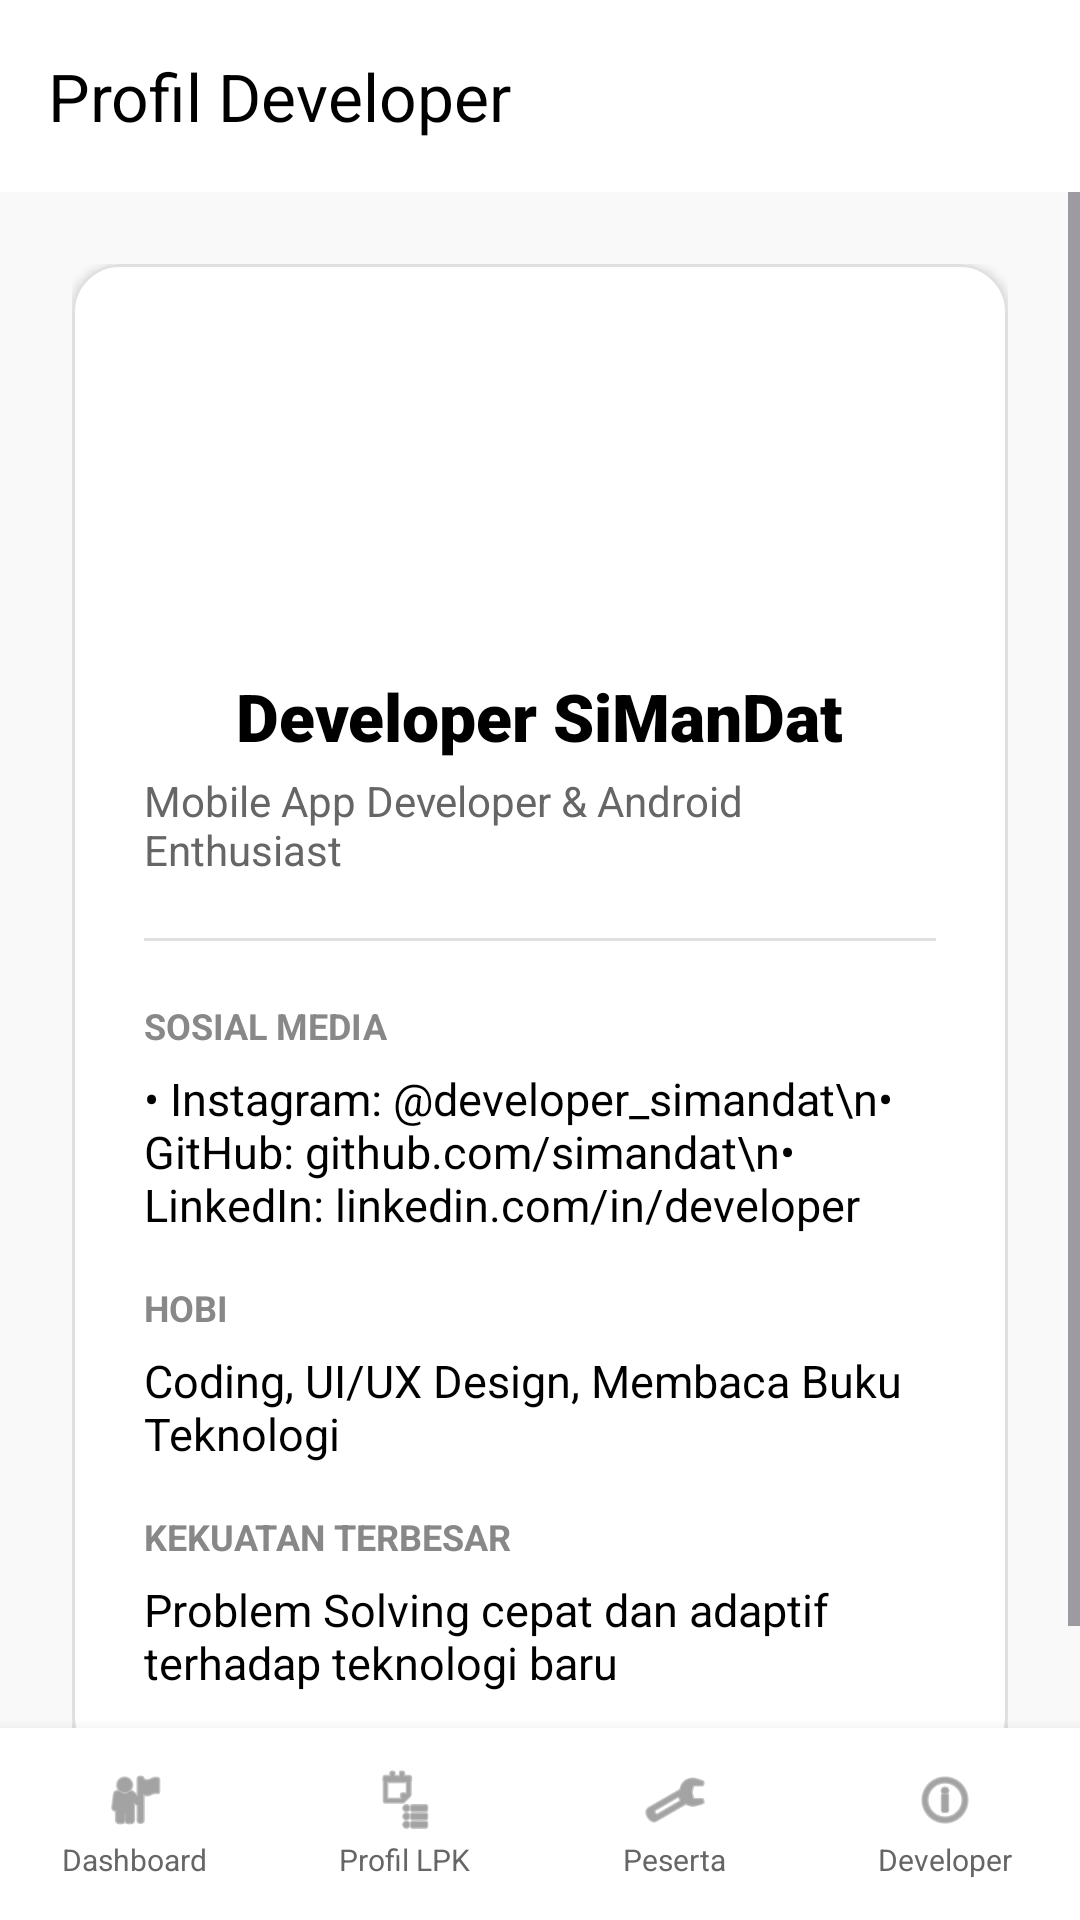

This screen was rendered from an Android layout file. Write that file and the resources it references.
<!-- AndroidManifest.xml: application theme Theme.OBTScones -->
<!-- res/layout/activity_developer.xml -->
<?xml version="1.0" encoding="utf-8"?>
<androidx.constraintlayout.widget.ConstraintLayout xmlns:android="http://schemas.android.com/apk/res/android"
    xmlns:app="http://schemas.android.com/apk/res-auto"
    xmlns:tools="http://schemas.android.com/tools"
    android:id="@+id/main"
    android:layout_width="match_parent"
    android:layout_height="match_parent"
    android:background="@color/secondary_off_white"
    tools:context=".DeveloperActivity">

    <androidx.appcompat.widget.Toolbar
        android:id="@+id/toolbar"
        android:layout_width="0dp"
        android:layout_height="?attr/actionBarSize"
        android:background="@color/white"
        app:title="Profil Developer"
        app:titleTextColor="@color/black"
        app:layout_constraintTop_toTopOf="parent"
        app:layout_constraintStart_toStartOf="parent"
        app:layout_constraintEnd_toEndOf="parent" />

    <ScrollView
        android:layout_width="0dp"
        android:layout_height="0dp"
        android:fillViewport="true"
        app:layout_constraintBottom_toTopOf="@+id/bottomNav"
        app:layout_constraintEnd_toEndOf="parent"
        app:layout_constraintStart_toStartOf="parent"
        app:layout_constraintTop_toBottomOf="@+id/toolbar">

        <androidx.constraintlayout.widget.ConstraintLayout
            android:layout_width="match_parent"
            android:layout_height="wrap_content"
            android:padding="24dp">

            <com.google.android.material.card.MaterialCardView
                android:id="@+id/cardDev"
                android:layout_width="0dp"
                android:layout_height="wrap_content"
                app:cardBackgroundColor="@color/white"
                app:cardCornerRadius="16dp"
                app:cardElevation="2dp"
                app:strokeColor="#E0E0E0"
                app:strokeWidth="1dp"
                app:layout_constraintEnd_toEndOf="parent"
                app:layout_constraintStart_toStartOf="parent"
                app:layout_constraintTop_toTopOf="parent">

                <LinearLayout
                    android:layout_width="match_parent"
                    android:layout_height="wrap_content"
                    android:gravity="center_horizontal"
                    android:orientation="vertical"
                    android:padding="24dp">

                    <ImageView
                        android:layout_width="96dp"
                        android:layout_height="96dp"
                        android:contentDescription="Dev Avatar"
                        android:src="@drawable/ic_launcher_foreground" />

                    <TextView
                        android:layout_width="wrap_content"
                        android:layout_height="wrap_content"
                        android:layout_marginTop="16dp"
                        android:fontFamily="sans-serif-black"
                        android:text="Developer SiManDat"
                        android:textColor="@color/black"
                        android:textSize="22sp" />

                    <TextView
                        android:layout_width="wrap_content"
                        android:layout_height="wrap_content"
                        android:layout_marginTop="4dp"
                        android:text="Mobile App Developer &amp; Android Enthusiast"
                        android:textColor="#666666"
                        android:textSize="14sp" />

                    <View
                        android:layout_width="match_parent"
                        android:layout_height="1dp"
                        android:layout_marginVertical="20dp"
                        android:background="#E0E0E0" />

                    <LinearLayout
                        android:layout_width="match_parent"
                        android:layout_height="wrap_content"
                        android:orientation="vertical">

                        <TextView
                            android:layout_width="wrap_content"
                            android:layout_height="wrap_content"
                            android:text="SOSIAL MEDIA"
                            android:textColor="#888888"
                            android:textSize="12sp"
                            android:textStyle="bold" />

                        <TextView
                            android:layout_width="wrap_content"
                            android:layout_height="wrap_content"
                            android:layout_marginTop="6dp"
                            android:text="• Instagram: @developer_simandat\n• GitHub: github.com/simandat\n• LinkedIn: linkedin.com/in/developer"
                            android:textColor="@color/black"
                            android:textSize="15sp" />

                        <TextView
                            android:layout_width="wrap_content"
                            android:layout_height="wrap_content"
                            android:layout_marginTop="16dp"
                            android:text="HOBI"
                            android:textColor="#888888"
                            android:textSize="12sp"
                            android:textStyle="bold" />

                        <TextView
                            android:layout_width="wrap_content"
                            android:layout_height="wrap_content"
                            android:layout_marginTop="6dp"
                            android:text="Coding, UI/UX Design, Membaca Buku Teknologi"
                            android:textColor="@color/black"
                            android:textSize="15sp" />

                        <TextView
                            android:layout_width="wrap_content"
                            android:layout_height="wrap_content"
                            android:layout_marginTop="16dp"
                            android:text="KEKUATAN TERBESAR"
                            android:textColor="#888888"
                            android:textSize="12sp"
                            android:textStyle="bold" />

                        <TextView
                            android:layout_width="wrap_content"
                            android:layout_height="wrap_content"
                            android:layout_marginTop="6dp"
                            android:text="Problem Solving cepat dan adaptif terhadap teknologi baru"
                            android:textColor="@color/black"
                            android:textSize="15sp" />
                    </LinearLayout>

                </LinearLayout>
            </com.google.android.material.card.MaterialCardView>

        </androidx.constraintlayout.widget.ConstraintLayout>
    </ScrollView>

    <include
        android:id="@+id/bottomNav"
        layout="@layout/layout_bottom_nav"
        android:layout_width="0dp"
        android:layout_height="64dp"
        app:layout_constraintBottom_toBottomOf="parent"
        app:layout_constraintEnd_toEndOf="parent"
        app:layout_constraintStart_toStartOf="parent" />

</androidx.constraintlayout.widget.ConstraintLayout>
<!-- res/layout/layout_bottom_nav.xml (included above) -->
<?xml version="1.0" encoding="utf-8"?>
<LinearLayout xmlns:android="http://schemas.android.com/apk/res/android"
    xmlns:app="http://schemas.android.com/apk/res-auto"
    android:id="@+id/rootBottomNav"
    android:layout_width="match_parent"
    android:layout_height="64dp"
    android:background="@color/app_surface"
    android:baselineAligned="false"
    android:elevation="8dp"
    android:gravity="center_vertical"
    android:orientation="horizontal"
    android:weightSum="4">

    
    <LinearLayout
        android:id="@+id/navDashboard"
        android:layout_width="0dp"
        android:layout_height="match_parent"
        android:layout_weight="1"
        android:clickable="true"
        android:focusable="true"
        android:gravity="center"
        android:orientation="vertical">

        <ImageView
            android:id="@+id/ivNavDashboard"
            android:layout_width="22dp"
            android:layout_height="22dp"
            android:contentDescription="Dashboard"
            android:src="@android:drawable/ic_menu_myplaces"
            app:tint="#666666" />

        <TextView
            android:id="@+id/tvNavDashboard"
            android:layout_width="wrap_content"
            android:layout_height="wrap_content"
            android:layout_marginTop="2dp"
            android:text="Dashboard"
            android:textColor="#666666"
            android:textSize="10sp" />
    </LinearLayout>

    
    <LinearLayout
        android:id="@+id/navProfil"
        android:layout_width="0dp"
        android:layout_height="match_parent"
        android:layout_weight="1"
        android:clickable="true"
        android:focusable="true"
        android:gravity="center"
        android:orientation="vertical">

        <ImageView
            android:id="@+id/ivNavProfil"
            android:layout_width="22dp"
            android:layout_height="22dp"
            android:contentDescription="Profil LPK"
            android:src="@android:drawable/ic_menu_agenda"
            app:tint="#666666" />

        <TextView
            android:id="@+id/tvNavProfil"
            android:layout_width="wrap_content"
            android:layout_height="wrap_content"
            android:layout_marginTop="2dp"
            android:text="Profil LPK"
            android:textColor="#666666"
            android:textSize="10sp" />
    </LinearLayout>

    
    <LinearLayout
        android:id="@+id/navPeserta"
        android:layout_width="0dp"
        android:layout_height="match_parent"
        android:layout_weight="1"
        android:clickable="true"
        android:focusable="true"
        android:gravity="center"
        android:orientation="vertical">

        <ImageView
            android:id="@+id/ivNavPeserta"
            android:layout_width="22dp"
            android:layout_height="22dp"
            android:contentDescription="Peserta"
            android:src="@android:drawable/ic_menu_manage"
            app:tint="#666666" />

        <TextView
            android:id="@+id/tvNavPeserta"
            android:layout_width="wrap_content"
            android:layout_height="wrap_content"
            android:layout_marginTop="2dp"
            android:text="Peserta"
            android:textColor="#666666"
            android:textSize="10sp" />
    </LinearLayout>

    
    <LinearLayout
        android:id="@+id/navDeveloper"
        android:layout_width="0dp"
        android:layout_height="match_parent"
        android:layout_weight="1"
        android:clickable="true"
        android:focusable="true"
        android:gravity="center"
        android:orientation="vertical">

        <ImageView
            android:id="@+id/ivNavDeveloper"
            android:layout_width="22dp"
            android:layout_height="22dp"
            android:contentDescription="Developer"
            android:src="@android:drawable/ic_menu_info_details"
            app:tint="#666666" />

        <TextView
            android:id="@+id/tvNavDeveloper"
            android:layout_width="wrap_content"
            android:layout_height="wrap_content"
            android:layout_marginTop="2dp"
            android:text="Developer"
            android:textColor="#666666"
            android:textSize="10sp" />
    </LinearLayout>

</LinearLayout>
<!-- resources referenced by this layout -->
<resources>
  <color name="app_surface">#FFFFFF</color>
  <color name="black">#FF000000</color>
  <color name="secondary_off_white">#F9F9F9</color>
  <color name="white">#FFFFFFFF</color>
  <style name="Theme.OBTScones" parent="Base.Theme.OBTScones" />
  <style name="Base.Theme.OBTScones" parent="Theme.Material3.DayNight.NoActionBar">
          
          
      </style>
</resources>
